Run: headless pygame with SDL's dummy video driver; simulated clock (each Clock.tick advances the game by its frame time, no real sleeping); random seed 0; keys injected as events and as key.get_pressed() state; mouse plan: one left click at the window centre at the start of phase 2, then a move to the lower-right quarter at the start of phase 3.
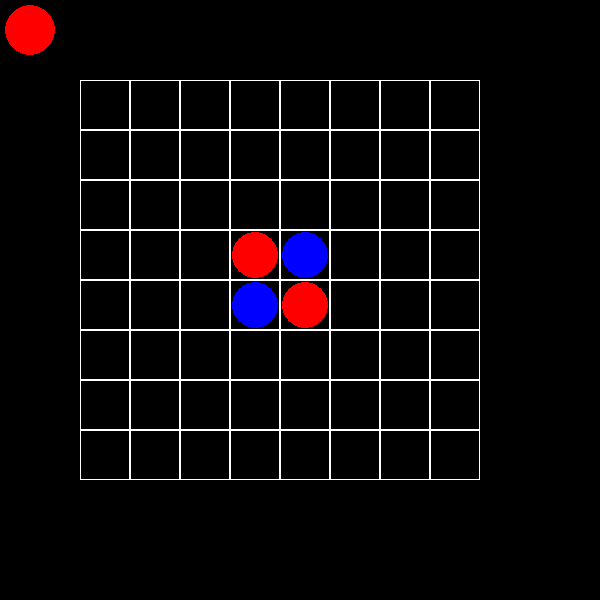
Frame 1 of 4 · flips 1–60 · no input
Frame 2 of 4 · flips 61–180 · clicked the window centre · tapped SPACE, RETURN · held RIGHT (→), D · screen unchanged from frame 1, image omitted
Frame 3 of 4 · flips 181–300 · moved the mouse to the lower-right quarter · held DOWN (↓), S · screen unchanged from frame 2, image omitted
Frame 4 of 4 · flips 301–420 · held LEFT (←), A, UP (↑), W · screen unchanged from frame 3, image omitted

The pygame program that drew these frames:

import pygame
import sys

fps = 60
clock = pygame.time.Clock()


class Board():
    def __init__(self, width, height, cellsize=50):
        self.width = width
        self.height = height
        self.cellsize = cellsize
        self.board = [['-'] * width for _ in range(height)]
        self.turn = 'r'
        self.enemy = 'b'

        self.list_move = []
        self.left = 80
        self.top = 80

    def draw(self):
        start_coord = [self.left, self.top]
        for i in range(self.height):
            for j in range(self.width):
                pygame.draw.rect(screen, pygame.Color('white'), [start_coord[0], start_coord[1], self.cellsize,
                                                                 self.cellsize], 1)
                start_coord[0] += self.cellsize
            start_coord[0] = self.left
            start_coord[1] += self.cellsize

        pygame.draw.circle(screen, 'red', (self.left + self.cellsize * 3 + self.cellsize // 2,
                                                         self.top + self.cellsize * 3 + self.cellsize // 2),
                           self.cellsize // 2 - 2)
        self.board[3][3] = 'r'
        pygame.draw.circle(screen, 'red', (self.left + self.cellsize * 4 + self.cellsize // 2,
                                                         self.top + self.cellsize * 4 + self.cellsize // 2),
                           self.cellsize // 2 - 2)
        self.board[4][4] = 'r'
        pygame.draw.circle(screen, 'blue', (self.left + self.cellsize * 3 + self.cellsize // 2,
                                                         self.top + self.cellsize * 4 + self.cellsize // 2),
                           self.cellsize // 2 - 2)
        self.board[3][4] = 'b'

        pygame.draw.circle(screen, 'blue', (self.left + self.cellsize * 4 + self.cellsize // 2,
                                                         self.top + self.cellsize * 3 + self.cellsize // 2),
                           self.cellsize // 2 - 2)
        self.board[4][3] = 'b'

        pygame.draw.circle(screen, 'red', (self.cellsize // 2 + 5, self.cellsize // 2 + 5),
                           self.cellsize // 2)

    def coord(self, position):
        first = ((position[0] - self.left) // self.cellsize)
        second = ((position[1] - self.top) // self.cellsize)
        if 0 <= first < len(self.board[0]) and 0 <= second < len(self.board):
            return first, second
        else:
            return None

    def move(self, pos):
        if not pos == None:
            x, y = pos
            if [y, x] in self.list_move:
                if self.turn == 'r':
                    color = 'red'
                elif self.turn == 'b':
                    color = 'blue'
                pygame.draw.circle(screen, color, (self.left + self.cellsize * x + self.cellsize // 2,
                                                   self.top + self.cellsize * y + self.cellsize // 2),
                                   self.cellsize // 2 - 2)

                self.board[y][x] = self.turn
                for i in self.check_vertical(x, y):
                    self.board[i[1]][i[0]] = self.turn
                    pygame.draw.circle(screen, color, (self.left + self.cellsize * i[0] + self.cellsize // 2,
                                                       self.top + self.cellsize * i[1] + self.cellsize // 2),
                                       self.cellsize // 2 - 2)

                for j in self.check_horizontal(x, y):
                    self.board[j[1]][j[0]] = self.turn
                    pygame.draw.circle(screen, color, (self.left + self.cellsize * j[0] + self.cellsize // 2,
                                                       self.top + self.cellsize * j[1] + self.cellsize // 2),
                                       self.cellsize // 2 - 2)

                for q in self.check_diagonal(x, y):
                    self.board[q[1]][q[0]] = self.turn
                    pygame.draw.circle(screen, color, (self.left + self.cellsize * q[0] + self.cellsize // 2,
                                                       self.top + self.cellsize * q[1] + self.cellsize // 2),
                                       self.cellsize // 2 - 2)

                if self.turn == 'r':
                    self.turn = 'b'
                    self.enemy = 'r'
                    pygame.draw.circle(screen, 'blue', (self.cellsize // 2 + 5, self.cellsize // 2 + 5),
                                       self.cellsize // 2)
                elif self.turn == 'b':
                    self.turn = 'r'
                    self.enemy = 'b'
                    pygame.draw.circle(screen, 'red', (self.cellsize // 2 + 5, self.cellsize // 2 + 5),
                                       self.cellsize // 2)

    def check_vertical(self, x, y):
        list_point = []

        for i in range(y + 1, self.height):
            if self.board[i][x] == self.enemy:
                list_point.append([x, i])
            else:
                if self.board[i][x] == '-':
                    list_point = []
                break
            if i + 1 == self.height:
                list_point = []
                break
        limit = len(list_point)

        for i in range(y - 1, -1, -1):
            if self.board[i][x] == self.enemy:
                list_point.append([x, i])
            else:
                if self.board[i][x] == '-':
                    list_point = list_point[:limit]
                break
            if i == 0:
                list_point = list_point[:limit]
                break

        return list_point

    def check_horizontal(self, x, y):
        list_point = []
        x_R = x
        if x_R != 7:
            while self.board[y][x_R + 1] == self.enemy:
                x_R += 1
                list_point.append([x_R, y])
                if x_R == self.width - 1:
                    list_point = []
                    break
                if self.board[y][x_R + 1] == '-':
                    list_point = []
                    break
        limit = len(list_point)
        for i in range(x - 1, -1, -1):
            if self.board[y][i] == self.enemy:
                if i != 0:
                    list_point.append([i, y])
                else:
                    list_point = list_point[:limit]
            else:
                if self.board[y][i] == '-':
                    list_point = list_point[:limit]
                break
        return list_point

    def check_diagonal(self, x, y):
        rune_1 = True
        rune_2 = True
        rune_3 = True
        rune_4 = True

        list_point_1 = []
        list_point_2 = []
        list_point_3 = []
        list_point_4 = []

        for i in range(1, 8):
            if rune_1:
                if y + i < self.height and x + i < self.width:
                    if self.board[y + i][x + i] == self.enemy:
                        list_point_1.append([x + i, y + i])
                    else:
                        if self.board[y + i][x + i] == '-':
                            list_point_1 = []
                        rune_1 = False
                else:
                    list_point_1 = []
                    rune_1 = False

            if rune_2:
                if y - i >= 0 and x + i < self.width:
                    if self.board[y - i][x + i] == self.enemy:
                        list_point_2.append([x + i, y - i])
                    else:
                        if self.board[y - i][x + i] == '-':
                            list_point_2 = []
                        rune_2 = False
                else:
                    list_point_2 = []
                    rune_2 = False
            if rune_3:
                if y + i < self.height and x - i >= 0:
                    if self.board[y + i][x - i] == self.enemy:
                        list_point_3.append([x - i, y + i])
                    else:
                        if self.board[y + i][x - i] == '-':
                            list_point_3 = []
                        rune_3 = False
                else:
                    list_point_3 = []
                    rune_3 = False

            if rune_4:
                if y - i >= 0 and x - i >= 0:
                    if self.board[y - i][x - i] == self.enemy:
                        if y - i == 0 or x - i == 0:
                            list_point_4 = []
                            rune_4 = False
                        else:
                            list_point_4.append([x - i, y - i])
                    else:
                        if self.board[y - i][x - i] == '-':
                            list_point_4 = []
                        rune_4 = False
                else:
                    list_point_4 = []
                    rune_4 = False

        list_point = []

        if list_point_1:
            list_point = list_point_1

        if list_point_2:
            for i in list_point_2:
                list_point.append(i)

        if list_point_3:
            for i in list_point_3:
                list_point.append(i)

        if list_point_4:
            for i in list_point_4:
                list_point.append(i)

        return list_point

    def get_neighbors(self, pos):
        x, y = pos
        neighbors = 0
        for i in range(-1, 2):
            for j in range(-1, 2):
                if y + i < self.height and x + j < self.width and y + i >= 0 and x + j >= 0:
                    if self.board[y + i][x + j] == self.enemy:
                        if i == 0 and j == 0:
                            pass
                        else:
                            neighbors += 1

        return neighbors

    def show_move(self):
        self.list_move = []
        for i in range(self.height): #Y
            for j in range(self.width): #X
                if self.get_neighbors((j, i)) and self.board[i][j] == '-':
                    if self.check_diagonal(j, i) or self.check_vertical(j, i) or self.check_horizontal(j, i):
                        self.list_move.append([i, j])

    def check_win(self):
        screen.fill('black')
        red_points = 0
        blue_points = 0
        for j in self.board:
            for i in j:
                if i == 'r':
                    red_points += 1
                elif i == 'b':
                    blue_points += 1

        font = pygame.font.Font(None, 100)
        if red_points > blue_points:
            text = font.render('RED is winner', True, (255, 0, 0))
        elif red_points < blue_points:
            text = font.render('BLUE is winner', True, (0, 0, 255))
        else:
            text = font.render('НИЧЬЯ', True, (0, 255, 0))

        text_x = width // 2 - text.get_width() // 2
        text_y = height // 2 - text.get_height() // 2
        screen.blit(text, (text_x, text_y))
        font_1 = pygame.font.Font(None, 50)
        text_reset = font_1.render('заново', True, (100, 200, 100))
        screen.blit(text_reset, (215, 366))
        pygame.draw.rect(screen, (100, 200, 100), (210, 366, 131, 35), 1)

    def reset(self):
        self.board = [['-'] * width for _ in range(height)]
        self.turn = 'r'
        self.enemy = 'b'
        self.list_move = []


Board_1 = Board(8, 8)

if __name__ == '__main__':
    pygame.init()
    size = width, height = 600, 600
    screen = pygame.display.set_mode(size)
    screen.fill(pygame.Color('black'))
    pygame.display.set_caption('Реверси')
    Board_1.draw()
    Board_1.show_move()
    running = True
    rune_win = False

    while running:
        for event in pygame.event.get():
            if event.type == pygame.QUIT:
                running = False
            if event.type == pygame.MOUSEBUTTONDOWN:
                Board_1.move(Board_1.coord(event.pos))
                Board_1.show_move()
                if not Board_1.list_move:
                    Board_1.check_win()
                    rune_win = True
                if rune_win:
                    if event.pos[0] in range(210, 210 + 131) and event.pos[1] in range(366, 366 + 35):
                        Board_1.reset()
                        Board_1.draw()
                        Board_1.show_move()
                        rune_win = False


        clock.tick(fps)
        pygame.display.flip()
    sys.exit()
